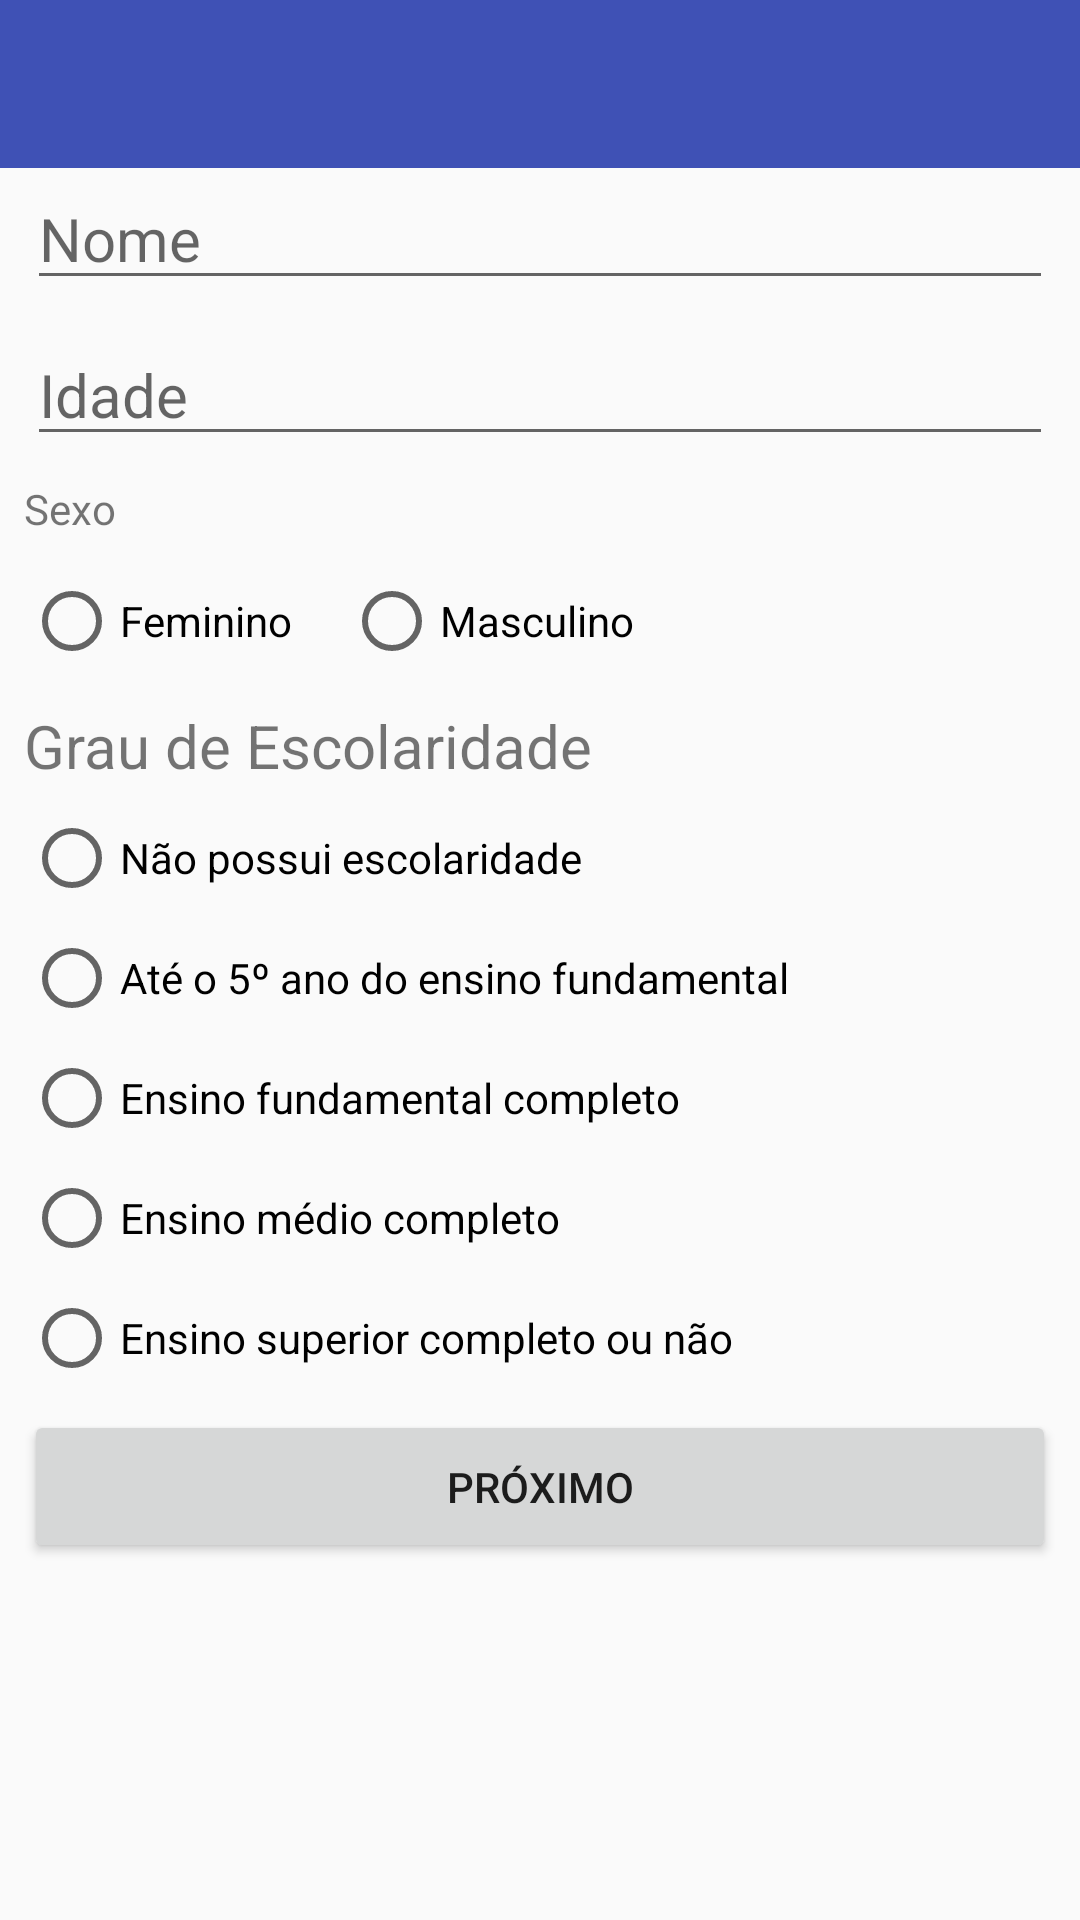

Reconstruct the res/layout file that produces this screen, plus the resources it refers to.
<!-- AndroidManifest.xml: application theme AppTheme -->
<!-- res/layout/activity_cadindividuo.xml -->
<?xml version="1.0" encoding="utf-8"?>
<ScrollView xmlns:android="http://schemas.android.com/apk/res/android"
            xmlns:app="http://schemas.android.com/apk/res-auto"
            xmlns:tools="http://schemas.android.com/tools"
            android:layout_width="match_parent"
            android:layout_height="match_parent"
            android:fillViewport="true">

    <android.support.constraint.ConstraintLayout
        android:layout_width="match_parent"
        android:layout_height="match_parent"
        android:fitsSystemWindows="true">

        <include
            android:id="@+id/app_bar2"
            layout="@layout/toolbar_geral"
            android:layout_width="0dp"
            android:layout_height="wrap_content"
            app:layout_constraintHorizontal_bias="0.0"
            app:layout_constraintLeft_toLeftOf="parent"
            app:layout_constraintRight_toRightOf="parent"
            app:layout_constraintTop_toTopOf="parent"
            />

        <RadioButton
            android:id="@+id/rdo_gescolaridade5"
            android:layout_width="0dp"
            android:layout_height="wrap_content"
            android:layout_marginLeft="8dp"
            android:layout_marginRight="8dp"
            android:layout_marginTop="8dp"
            android:text="Ensino superior completo ou não"
            app:layout_constraintHorizontal_bias="0.0"
            app:layout_constraintLeft_toLeftOf="parent"
            app:layout_constraintRight_toRightOf="parent"
            app:layout_constraintTop_toBottomOf="@+id/rdo_gescolaridade4"
            tools:textSize="@dimen/text_size"
            android:layout_marginStart="8dp"
            android:layout_marginEnd="8dp"/>

        <RadioButton
            android:id="@+id/rdo_gescolaridade1"
            android:layout_width="0dp"
            android:layout_height="wrap_content"
            android:layout_marginBottom="8dp"
            android:layout_marginLeft="8dp"
            android:layout_marginRight="8dp"
            android:layout_marginTop="8dp"
            android:text="Não possui escolaridade"
            app:layout_constraintBottom_toBottomOf="parent"
            app:layout_constraintHorizontal_bias="0.0"
            app:layout_constraintLeft_toLeftOf="parent"
            app:layout_constraintRight_toRightOf="parent"
            app:layout_constraintTop_toBottomOf="@+id/txt_gescolaridade"
            app:layout_constraintVertical_bias="0.0"
            tools:textSize="@dimen/text_size"
            android:layout_marginStart="8dp"
            android:layout_marginEnd="8dp"/>

        <RadioButton
            android:id="@+id/rdo_gescolaridade3"
            android:layout_width="0dp"
            android:layout_height="wrap_content"
            android:layout_marginLeft="8dp"
            android:layout_marginRight="8dp"
            android:layout_marginTop="8dp"
            android:text="Ensino fundamental completo"
            app:layout_constraintLeft_toLeftOf="parent"
            app:layout_constraintRight_toRightOf="parent"
            app:layout_constraintTop_toBottomOf="@+id/rdo_gescolaridade2"
            tools:textSize="@dimen/text_size"
            android:layout_marginStart="8dp"
            android:layout_marginEnd="8dp"/>

        <RadioButton
            android:id="@+id/rdo_gescolaridade4"
            android:layout_width="0dp"
            android:layout_height="wrap_content"
            android:layout_marginLeft="8dp"
            android:layout_marginRight="8dp"
            android:layout_marginTop="8dp"
            android:text="Ensino médio completo"
            app:layout_constraintHorizontal_bias="0.0"
            app:layout_constraintLeft_toLeftOf="parent"
            app:layout_constraintRight_toRightOf="parent"
            app:layout_constraintTop_toBottomOf="@+id/rdo_gescolaridade3"
            tools:textSize="@dimen/text_size"
            android:layout_marginStart="8dp"
            android:layout_marginEnd="8dp"/>

        <TextView
            android:id="@+id/txt_gescolaridade"
            android:layout_width="0dp"
            android:layout_height="wrap_content"
            android:layout_alignParentStart="true"
            android:layout_marginLeft="8dp"
            android:layout_marginRight="8dp"
            android:layout_marginTop="8dp"
            android:text="Grau de Escolaridade"
            android:textSize="@dimen/title_size"
            app:layout_constraintHorizontal_bias="0.0"
            app:layout_constraintLeft_toLeftOf="parent"
            app:layout_constraintRight_toRightOf="parent"
            app:layout_constraintTop_toBottomOf="@+id/rdo_sexom"
            android:layout_marginStart="8dp"
            android:layout_marginEnd="8dp"/>

        <EditText
            android:id="@+id/edt_idade"
            android:layout_width="0dp"
            android:layout_height="wrap_content"
            android:layout_marginEnd="9dp"
            android:layout_marginLeft="9dp"
            android:layout_marginRight="9dp"
            android:layout_marginStart="9dp"
            android:layout_marginTop="8dp"
            android:ems="10"
            android:hint="Idade"
            android:inputType="number"
            android:textSize="@dimen/title_size"
            app:layout_constraintLeft_toLeftOf="parent"
            app:layout_constraintRight_toRightOf="parent"
            app:layout_constraintTop_toBottomOf="@+id/edt_nome"/>

        <EditText
            android:id="@+id/edt_nome"
            android:layout_width="0dp"
            android:layout_height="wrap_content"
            android:layout_alignStart="@+id/edt_idade"
            android:layout_marginEnd="9dp"
            android:layout_marginLeft="9dp"
            android:layout_marginRight="9dp"
            android:layout_marginStart="9dp"
            android:ems="10"
            android:hint="Nome"
            android:inputType="textPersonName"
            android:textSize="@dimen/title_size"
            app:layout_constraintHorizontal_bias="0.992"
            app:layout_constraintLeft_toLeftOf="parent"
            app:layout_constraintRight_toRightOf="parent"
            app:layout_constraintTop_toBottomOf="@+id/app_bar2"/>

        <RadioButton
            android:id="@+id/rdo_sexof"
            android:layout_width="97dp"
            android:layout_height="40dp"
            android:layout_marginLeft="8dp"
            android:layout_marginTop="8dp"
            android:text="Feminino"
            app:layout_constraintLeft_toLeftOf="parent"
            app:layout_constraintTop_toBottomOf="@+id/txtsexo"
            tools:textSize="@dimen/text_size"
            android:layout_marginStart="8dp"/>

        <RadioButton
            android:id="@+id/rdo_sexom"
            android:layout_width="97dp"
            android:layout_height="40dp"
            android:layout_marginEnd="90dp"
            android:layout_marginLeft="8dp"
            android:layout_marginRight="90dp"
            android:layout_marginTop="8dp"
            android:text="Masculino"
            app:layout_constraintHorizontal_bias="0.025"
            app:layout_constraintLeft_toRightOf="@+id/rdo_sexof"
            app:layout_constraintRight_toRightOf="parent"
            app:layout_constraintTop_toBottomOf="@+id/txtsexo"
            tools:textSize="@dimen/text_size"
            android:layout_marginStart="8dp"/>

        <RadioButton
            android:id="@+id/rdo_gescolaridade2"
            android:layout_width="0dp"
            android:layout_height="wrap_content"
            android:layout_marginLeft="8dp"
            android:layout_marginRight="8dp"
            android:layout_marginTop="8dp"
            android:text="Até o 5º ano do ensino fundamental"
            app:layout_constraintLeft_toLeftOf="parent"
            app:layout_constraintRight_toRightOf="parent"
            app:layout_constraintTop_toBottomOf="@+id/rdo_gescolaridade1"
            tools:textSize="@dimen/text_size"
            android:layout_marginStart="8dp"
            android:layout_marginEnd="8dp"/>

        <TextView
            android:id="@+id/txtsexo"
            android:layout_width="0dp"
            android:layout_height="wrap_content"
            android:layout_marginLeft="8dp"
            android:layout_marginRight="8dp"
            android:layout_marginTop="8dp"
            android:text="Sexo"
            app:layout_constraintHorizontal_bias="0.0"
            app:layout_constraintLeft_toLeftOf="parent"
            app:layout_constraintRight_toRightOf="parent"
            app:layout_constraintTop_toBottomOf="@+id/edt_idade"
            tools:textSize="@dimen/title_size"
            android:layout_marginStart="8dp"
            android:layout_marginEnd="8dp"/>

        

        <Button
            android:id="@+id/btn_proximo"
            android:layout_width="match_parent"
            android:layout_height="51dp"
            android:layout_marginBottom="8dp"
            android:layout_marginEnd="8dp"
            android:layout_marginLeft="8dp"
            android:layout_marginRight="8dp"
            android:layout_marginStart="8dp"
            android:layout_marginTop="8dp"
            android:text="PRÓXIMO"
            app:layout_constraintBottom_toBottomOf="parent"
            app:layout_constraintLeft_toLeftOf="parent"
            app:layout_constraintRight_toRightOf="parent"
            app:layout_constraintTop_toBottomOf="@+id/rdo_gescolaridade5"
            app:layout_constraintVertical_bias="0.0"/>

    </android.support.constraint.ConstraintLayout>
</ScrollView>
<!-- res/layout/toolbar_geral.xml (included above) -->
<?xml version="1.0" encoding="utf-8"?>
        <android.support.v7.widget.Toolbar
            xmlns:android="http://schemas.android.com/apk/res/android"
            xmlns:tools="http://schemas.android.com/tools"
            xmlns:app="http://schemas.android.com/apk/res-auto"
            android:id="@+id/toolbar_geral"
            android:minHeight="?attr/actionBarSize"
            android:layout_width="match_parent"
            android:layout_height="wrap_content"
            app:titleTextColor="@android:color/white"
            android:background="?attr/colorPrimary"
            android:fitsSystemWindows="true">
        </android.support.v7.widget.Toolbar>
<!-- resources referenced by this layout -->
<resources>
  <dimen name="text_size">11dp</dimen>
  <dimen name="title_size">20dp</dimen>
  <style name="AppTheme" parent="Theme.AppCompat.Light.NoActionBar">
          
          <item name="colorPrimary">@color/colorPrimary</item>
          <item name="colorPrimaryDark">@color/colorPrimaryDark</item>
          <item name="colorAccent">@color/colorAccent</item>
          <item name="actionModeBackground">@color/colorAccent</item>
      </style>
  <color name="colorPrimary">#3F51B5</color>
  <color name="colorPrimaryDark">#303F9F</color>
  <color name="colorAccent">#536DFE</color>
</resources>
